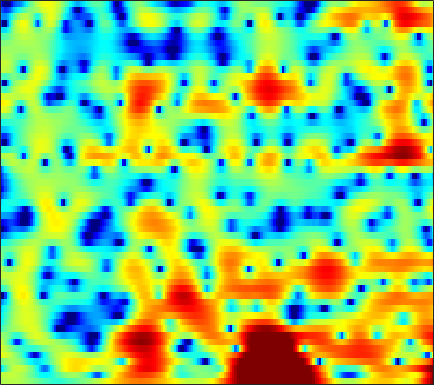

Data behind this chart, as committed beside it:
1.3438, 1.4675, 1.6067, 1.7064, 1.7531, 1.7717, 1.7408, 1.6852, 1.572, 1.4142, 1.2121, 1.0365, 0.77876, 0.48568, 0.24631, -0.08852, -0.43268, -0.69963, -1.0531, -1.3924, -1.729, -1.9793, -2.2678, -2.5064
1.973, 2.012, 2.069, 2.117, 2.139, 2.135, 2.078, 1.991, 1.81, 1.548, 1.195, 0.8682, 0.3461, -0.2722, -0.7963, -1.553, -2.348, -2.943, -3.652, -4.165, -4.385, -4.332, -3.991, -3.431
-5.36, -3.655, -1.698, -0.209, 0.6363, 1.455, 1.971, 2.195, 2.296, 2.191, 1.906, 1.578, 0.979, 0.1892, -0.5266, -1.669, -3.054, -4.281, -6.142, -8.011, -8.982, -8.44, -6.488, -4.243
-0.1865, 0.09204, 0.5242, 0.8983, 1.094, 1.202, 1.123, 0.9334, 0.5123, -0.1044, -0.8936, -1.586, -2.596, -3.635, -4.352, -5.068, -5.386, -5.344, -4.96, -4.307, -3.49, -2.8, -1.829, -0.8226
3.451, 3.18, 2.81, 2.405, 2.058, 1.54, 0.9208, 0.3769, -0.4942, -1.527, -2.839, -4.04, -6.027, -8.639, -11.09, -14.52, -14.38, -11.83, -8.502, -5.928, -3.928, -2.708, -1.361, -0.2525
2.938, 2.456, 1.76, 1.015, 0.4309, -0.3337, -1.036, -1.475, -1.981, -2.343, -2.591, -2.707, -2.809, -2.861, -2.848, -2.727, -2.442, -2.127, -1.608, -1.026, -0.4313, -0.008792, 0.4899, 0.9078
2.177, 1.52, 0.371, -1.19, -2.715, -5.397, -9.016, -11.94, -11.67, -7.941, -4.957, -3.297, -1.636, -0.4359, 0.2521, 0.9472, 1.459, 1.744, 2.001, 2.133, 2.151, 2.098, 1.937, 1.695
0.736, 0.6323, 0.2896, -0.2904, -0.8675, -1.759, -2.545, -2.862, -2.653, -1.804, -0.6412, 0.2229, 1.225, 2.011, 2.46, 2.853, 3.028, 3.015, 2.809, 2.385, 1.736, 1.101, 0.05778, -1.206
-2.526, -1.708, -0.8486, -0.1992, 0.1823, 0.5833, 0.9597, 1.22, 1.584, 1.944, 2.3, 2.542, 2.805, 2.964, 3.001, 2.914, 2.641, 2.299, 1.653, 0.7684, -0.3971, -1.481, -3.276, -5.566
-4.247, -3.158, -1.897, -0.8337, -0.1404, 0.6494, 1.309, 1.725, 2.199, 2.578, 2.857, 2.996, 3.088, 3.059, 2.948, 2.672, 2.244, 1.816, 1.094, 0.1883, -0.9179, -1.885, -3.356, -5.019
-4.665, -3.675, -2.448, -1.351, -0.6068, 0.3012, 1.088, 1.589, 2.142, 2.563, 2.847, 2.974, 3.028, 2.95, 2.8, 2.494, 2.074, 1.678, 1.043, 0.2897, -0.5718, -1.283, -2.321, -3.455
-5.458, -4.514, -3.272, -2.064, -1.205, -0.1377, 0.7947, 1.404, 2.069, 2.56, 2.868, 2.984, 2.98, 2.813, 2.591, 2.183, 1.671, 1.243, 0.6237, -0.005108, -0.624, -1.085, -1.695, -2.316
-7.929, -7.245, -5.705, -3.772, -2.325, -0.5726, 0.8816, 1.771, 2.678, 3.278, 3.584, 3.629, 3.438, 2.981, 2.482, 1.608, 0.5405, -0.3129, -1.383, -2.201, -2.644, -2.717, -2.59, -2.356
-17.6, -19.67, -10.55, -5.294, -2.597, 0.009545, 1.892, 2.931, 3.913, 4.481, 4.665, 4.561, 4.104, 3.246, 2.313, 0.6175, -1.731, -4.111, -8.693, -15.84, -14.1, -9.711, -6.115, -3.954
-3.158, -2.719, -1.793, -0.5517, 0.4124, 1.619, 2.63, 3.235, 3.792, 4.077, 4.063, 3.842, 3.283, 2.394, 1.516, 0.08315, -1.663, -3.141, -5.064, -6.432, -6.809, -6.448, -5.581, -4.662
0.3242, 0.6718, 1.153, 1.634, 2.009, 2.49, 2.904, 3.148, 3.353, 3.388, 3.235, 2.982, 2.441, 1.675, 0.9509, -0.2023, -1.501, -2.526, -3.892, -5.149, -6.101, -6.533, -6.7, -6.466
2.018, 1.983, 1.991, 2.063, 2.169, 2.382, 2.651, 2.845, 3.062, 3.157, 3.089, 2.914, 2.478, 1.799, 1.105, -0.09577, -1.607, -3, -5.296, -8.245, -12.08, -15.17, -15.48, -11.97
1.879, 1.084, 0.07165, -0.6269, -0.7449, -0.3243, 0.5443, 1.273, 2.165, 2.846, 3.25, 3.365, 3.248, 2.833, 2.326, 1.382, 0.09704, -1.101, -2.995, -5.206, -7.554, -8.881, -9.214, -7.973
0.02271, -2.018, -6.069, -14.23, -23.85, -9.011, -3.813, -1.43, 0.7264, 2.156, 3.069, 3.472, 3.701, 3.596, 3.327, 2.734, 1.883, 1.121, -0.02464, -1.253, -2.385, -3.091, -3.726, -3.899
0.173, -0.7437, -1.978, -2.818, -2.924, -2.299, -1.102, -0.1121, 1.097, 2.074, 2.784, 3.145, 3.406, 3.408, 3.235, 2.79, 2.101, 1.411, 0.2328, -1.239, -3.06, -4.711, -7.19, -9.328
-0.7136, -0.795, -0.8384, -0.7489, -0.5844, -0.2301, 0.2628, 0.676, 1.244, 1.776, 2.22, 2.478, 2.691, 2.756, 2.687, 2.423, 1.948, 1.422, 0.4778, -0.815, -2.562, -4.226, -6.973, -9.681
-4.09, -3.777, -3.296, -2.805, -2.423, -1.886, -1.357, -0.9709, -0.4857, -0.02169, 0.4094, 0.705, 1.043, 1.32, 1.485, 1.604, 1.599, 1.513, 1.282, 0.9083, 0.4421, 0.06022, -0.3961, -0.6586
-9.791, -9.188, -8.185, -7.1, -6.35, -5.498, -4.832, -4.428, -3.967, -3.565, -3.126, -2.748, -2.149, -1.485, -0.9552, -0.245, 0.4107, 0.8563, 1.348, 1.74, 2.034, 2.197, 2.365, 2.496
-24.17, -18.6, -14.09, -11.46, -10.2, -9.186, -8.746, -8.711, -8.925, -9.271, -9.444, -9.214, -8.24, -6.666, -5.338, -3.562, -1.903, -0.8035, 0.4653, 1.524, 2.366, 2.88, 3.413, 3.784
-13.65, -13.1, -11.93, -10.95, -10.51, -10.44, -10.98, -11.88, -13.87, -17.07, -22.97, -30.96, -21.22, -14.41, -10.89, -7.271, -4.359, -2.565, -0.5663, 1.022, 2.251, 2.978, 3.703, 4.189
-7.218, -7.255, -7.345, -7.515, -7.832, -8.543, -9.711, -10.97, -13.2, -15.93, -18.88, -20.22, -19.16, -15.2, -11.93, -7.909, -4.579, -2.529, -0.2806, 1.444, 2.731, 3.433, 4.055, 4.374
-4.006, -3.952, -3.955, -4.121, -4.367, -4.939, -5.841, -6.743, -8.393, -10.62, -13.55, -15.79, -15.17, -10.91, -7.781, -4.33, -1.585, 0.0969, 1.901, 3.24, 4.161, 4.577, 4.786, 4.59
-4.899, -4.519, -4.011, -3.603, -3.369, -3.214, -3.231, -3.348, -3.587, -3.847, -3.943, -3.795, -3.232, -2.21, -1.268, 0.1159, 1.431, 2.328, 3.314, 4.029, 4.436, 4.523, 4.321, 3.69
-10.31, -8.954, -7.314, -5.95, -5.108, -4.169, -3.408, -2.952, -2.418, -1.946, -1.474, -1.09, -0.524, 0.1011, 0.6015, 1.27, 1.905, 2.333, 2.788, 3.103, 3.225, 3.184, 2.925, 2.424
-14.56, -12.06, -9.521, -7.551, -6.335, -4.964, -3.821, -3.084, -2.233, -1.494, -0.8539, -0.4197, 0.1212, 0.6111, 0.9561, 1.363, 1.713, 1.924, 2.141, 2.271, 2.302, 2.261, 2.11, 1.865
-11.92, -10.67, -8.902, -7.176, -5.987, -4.581, -3.387, -2.598, -1.695, -0.939, -0.2981, 0.1101, 0.5615, 0.9327, 1.149, 1.377, 1.535, 1.61, 1.672, 1.676, 1.657, 1.617, 1.553, 1.46
-11.22, -9.495, -7.439, -5.644, -4.487, -3.14, -2.009, -1.303, -0.5169, 0.1173, 0.626, 0.9302, 1.235, 1.428, 1.496, 1.494, 1.391, 1.271, 1.064, 0.8755, 0.7425, 0.6993, 0.719, 0.7897
-9.434, -6.957, -4.544, -2.765, -1.728, -0.6511, 0.1418, 0.589, 1.043, 1.393, 1.651, 1.815, 1.992, 2.053, 2.003, 1.736, 1.201, 0.6265, -0.3355, -1.255, -1.816, -1.783, -1.266, -0.5439
-1.444, -0.7403, 0.2434, 1.046, 1.532, 1.888, 1.945, 1.805, 1.428, 0.9852, 0.7617, 0.8713, 1.353, 1.915, 2.208, 2.16, 1.467, 0.3356, -2.207, -7.147, -18.48, -12.17, -5.054, -1.819
1.393, 1.547, 1.731, 1.889, 1.891, 1.698, 1.087, 0.2073, -1.847, -5.556, -11.53, -10.44, -4.263, -0.5293, 1.09, 2.298, 2.608, 2.369, 1.483, 0.3015, -0.5416, -0.5285, 0.08059, 0.7111
-2.602, -2.919, -2.956, -2.514, -2.103, -1.627, -1.491, -1.705, -2.408, -3.474, -4.122, -3.69, -1.994, -0.06339, 1.169, 2.369, 3.084, 3.381, 3.462, 3.362, 3.148, 2.923, 2.552, 1.97
-12.37, -17.15, -16.89, -11.08, -8.127, -5.542, -3.875, -3, -2.144, -1.498, -0.8868, -0.3665, 0.3883, 1.171, 1.744, 2.411, 2.92, 3.17, 3.374, 3.392, 3.253, 3.042, 2.61, 1.986
-10.26, -11.2, -10.96, -9.266, -7.752, -5.87, -4.306, -3.353, -2.306, -1.421, -0.6516, -0.1333, 0.5162, 1.113, 1.506, 1.963, 2.33, 2.525, 2.694, 2.73, 2.642, 2.506, 2.21, 1.807
-6.349, -6.231, -5.897, -5.35, -4.814, -4.076, -3.324, -2.785, -2.101, -1.457, -0.8379, -0.4018, 0.1578, 0.6753, 1.027, 1.425, 1.735, 1.917, 2.057, 2.116, 2.084, 2, 1.83, 1.591
-3.832, -3.477, -3.142, -2.899, -2.734, -2.566, -2.431, -2.296, -2.056, -1.724, -1.29, -0.8896, -0.3187, 0.2333, 0.6306, 1.068, 1.39, 1.566, 1.694, 1.734, 1.692, 1.614, 1.478, 1.309
-0.6181, -0.4042, -0.3315, -0.4916, -0.7869, -1.336, -2.067, -2.652, -3.293, -3.457, -2.967, -2.234, -1.135, -0.1084, 0.5134, 1.135, 1.514, 1.638, 1.656, 1.514, 1.286, 1.103, 0.8722, 0.685
3.177, 3.138, 2.872, 2.298, 1.607, 0.2458, -1.807, -4.114, -9.095, -15.77, -9.147, -5.142, -1.794, 0.2276, 1.177, 1.895, 2.091, 1.941, 1.431, 0.6622, -0.2038, -0.7895, -1.364, -1.613
4.643, 4.51, 4.167, 3.63, 3.086, 2.075, 0.7261, -0.483, -2.129, -2.925, -2.177, -1.012, 0.4996, 1.581, 2.057, 2.163, 1.664, 0.9065, -0.7533, -3.162, -6.352, -8.997, -10.69, -9.688
2.877, 2.67, 2.444, 2.296, 2.221, 2.126, 1.999, 1.897, 1.826, 1.859, 2.067, 2.265, 2.52, 2.648, 2.547, 2.092, 1.178, 0.1115, -1.883, -4.807, -8.843, -12.35, -14.84, -13.73
-1.549, -2.38, -2.539, -1.668, -0.7677, 0.4019, 1.335, 1.869, 2.421, 2.832, 3.141, 3.318, 3.469, 3.467, 3.329, 2.947, 2.285, 1.553, 0.3106, -1.2, -2.865, -4.136, -5.653, -7.023
-8.018, -15.45, -15.95, -7.178, -4.007, -1.494, 0.02128, 0.7517, 1.379, 1.829, 2.19, 2.482, 2.86, 3.175, 3.352, 3.42, 3.254, 2.982, 2.38, 1.565, 0.5457, -0.289, -1.512, -2.757
-1.285, -1.869, -2.016, -1.509, -0.9639, -0.4206, -0.2862, -0.4571, -0.9893, -1.598, -1.708, -1.241, -0.05425, 1.301, 2.178, 3.039, 3.527, 3.664, 3.547, 3.102, 2.369, 1.646, 0.443, -1.018
2.14, 2.094, 1.945, 1.733, 1.447, 0.8314, -0.2533, -1.542, -4.291, -9.584, -29.28, -12.6, -4.982, -1.194, 0.6158, 2.237, 3.214, 3.598, 3.749, 3.517, 2.938, 2.256, 1.041, -0.6056
2.285, 2.322, 2.215, 1.952, 1.627, 1.02, 0.1662, -0.6467, -1.896, -3.089, -3.593, -3.229, -1.997, -0.5486, 0.4253, 1.451, 2.134, 2.419, 2.531, 2.347, 1.869, 1.317, 0.3537, -0.8936
1.492, 1.521, 1.498, 1.37, 1.225, 0.9571, 0.6266, 0.3633, 0.03486, -0.1985, -0.2561, -0.1725, 0.1001, 0.4719, 0.764, 1.102, 1.325, 1.399, 1.346, 1.122, 0.7189, 0.3085, -0.3827, -1.207
0.7523, 0.7892, 0.8278, 0.8479, 0.8531, 0.8382, 0.8133, 0.7912, 0.7661, 0.7663, 0.7892, 0.8305, 0.9038, 0.9839, 1.033, 1.066, 1.043, 0.9799, 0.815, 0.549, 0.1837, -0.154, -0.6978, -1.327
-0.08054, -0.02803, 0.07015, 0.2323, 0.3721, 0.5858, 0.8021, 0.9518, 1.127, 1.262, 1.352, 1.391, 1.397, 1.361, 1.306, 1.201, 1.061, 0.928, 0.72, 0.4574, 0.1271, -0.1784, -0.6566, -1.229
-1.489, -1.503, -1.321, -0.9237, -0.5175, 0.09284, 0.692, 1.096, 1.538, 1.841, 2.007, 2.033, 1.956, 1.77, 1.583, 1.309, 1.049, 0.8837, 0.7138, 0.5745, 0.4011, 0.2083, -0.1709, -0.731
-4.834, -5.439, -5.122, -3.74, -2.418, -0.7467, 0.6512, 1.496, 2.337, 2.87, 3.093, 3.059, 2.756, 2.168, 1.578, 0.7031, -0.02721, -0.2824, -0.1617, 0.3189, 0.8249, 1.073, 1.084, 0.6771
-10.98, -19.1, -16.91, -8.186, -4.76, -1.668, 0.4727, 1.668, 2.832, 3.558, 3.844, 3.773, 3.217, 2.041, 0.5981, -2.411, -7.329, -10.44, -5.911, -1.619, 0.9247, 2.056, 2.798, 2.809
-7.249, -7.927, -7.804, -6.638, -5.335, -3.567, -1.883, -0.8012, 0.3926, 1.256, 1.784, 1.935, 1.775, 1.135, 0.3018, -1.24, -2.881, -3.324, -2.138, -0.07614, 1.664, 2.57, 3.272, 3.419
-9.189, -10.18, -11.09, -10.66, -9.671, -7.936, -6.221, -5.092, -3.821, -2.735, -1.793, -1.193, -0.5056, 0.001251, 0.2946, 0.5868, 0.8892, 1.184, 1.714, 2.343, 2.919, 3.252, 3.493, 3.462
-11.89, -15.58, -27.54, -22.29, -16.14, -12.23, -10.24, -9.38, -8.64, -7.846, -6.545, -5.247, -3.406, -1.706, -0.6066, 0.6096, 1.586, 2.18, 2.822, 3.296, 3.614, 3.745, 3.752, 3.577
